Photos from the image-classification dataset "dataset" in the GitHub repository Aryawwww/Image-Programming-group-10. Its 5 classes are: tomato bacterial spot, tomato late blight, tomato septoria leaf spot, tomato yellow leaf curl virus, tomato healthy.

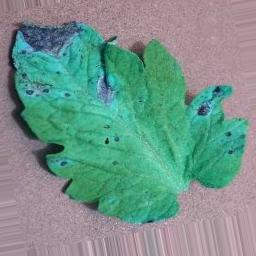
Label: tomato septoria leaf spot

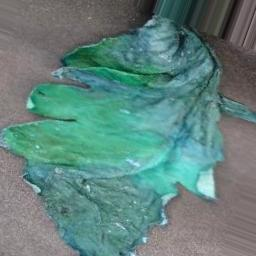
Label: tomato late blight

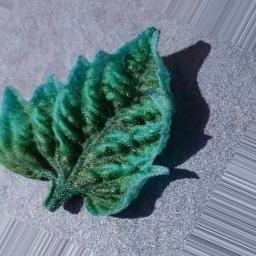
Label: tomato yellow leaf curl virus

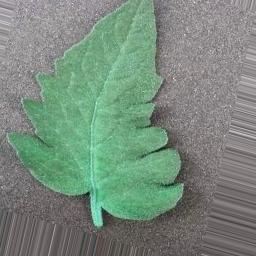
Label: tomato bacterial spot

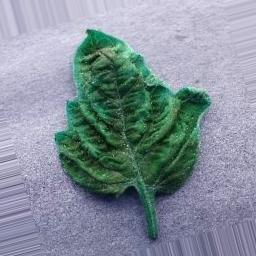
Label: tomato yellow leaf curl virus

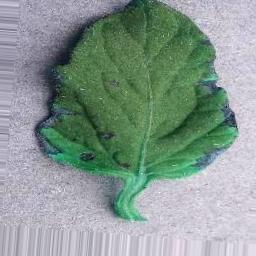
Label: tomato healthy
